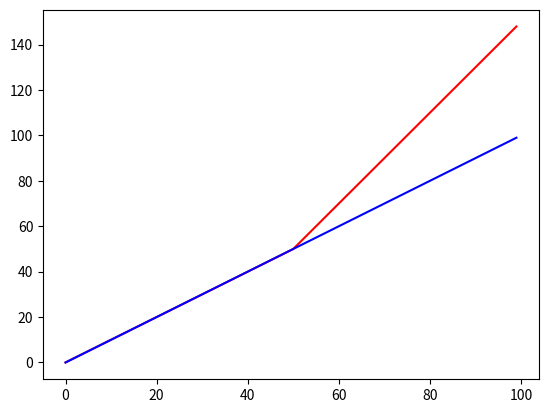

Here is the Python script that generated this plot:
import math
import matplotlib.pyplot as plt
  


def func(t):
    if t < 0:
        return 0
    else:
        return t


t_min = 0
t_max = 100
t_vals = [i for i in range(t_min, t_max)]
# print(t_vals)

# delays = np.linspace(t_min, t_max, num=5)
# delays = [0, 25, 50, 75, 100]
delays = [t_min, 50, t_max]
coeff = [1, 1]

post = [0] * len(t_vals)
for t in t_vals:
    for i in range(0, len(delays) - 1):
        post[t] += coeff[i]*func(t-delays[i])
plt.plot(t_vals, post, color='r')

# pre = post[delays[0]:delays[1]] + [0 for i in range(delays[1], t_max)]
# for i in range(1, len(delays) - 1):
#     for t in range(delays[i], delays[i+1]):
#         pre[t] = post[t]
#         for delay in delays[1:i+1]:
#             pre[t] -= pre[t-delay]
pre = [0 for i in range(t_min, t_max)]
for i in range(0, len(delays) - 1):
    for t in range(delays[i], delays[i+1]):
        pre[t] = post[t]/coeff[0]
        for j in range(1, i+1):
            pre[t] = pre[t] - coeff[j]*pre[t-delays[j]]/coeff[0]

plt.plot(t_vals, pre, color='b')
plt.savefig("output.png")
